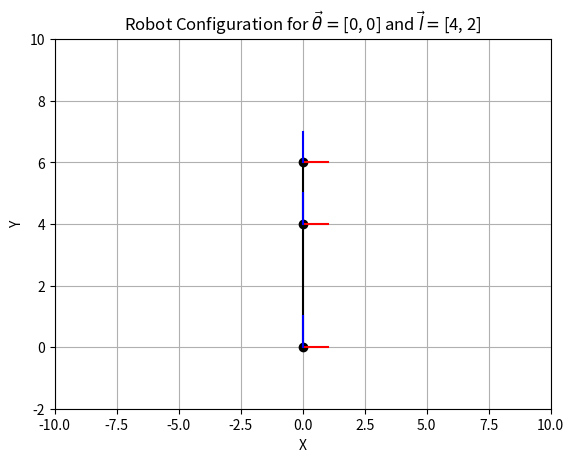
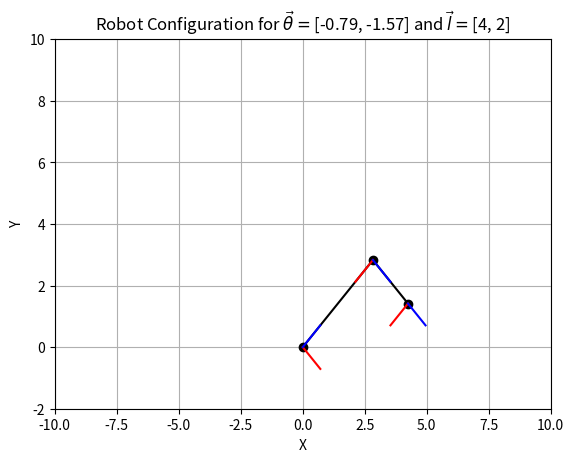
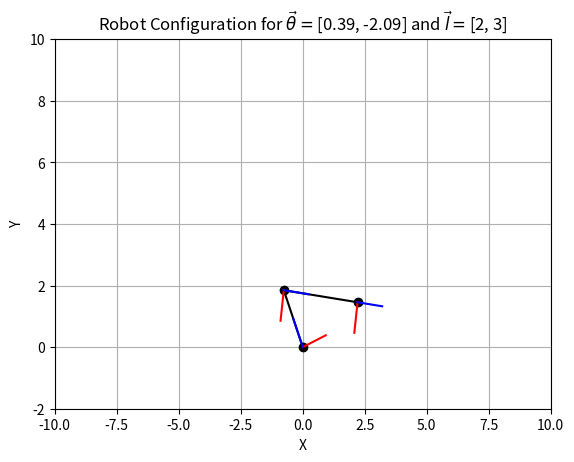

The matplotlib source for these figures, in order:
import numpy as np
import matplotlib.pyplot as plt

def get_axes(p, R):
    x_axis = p + (R @ np.array([[1], [0]]).flatten().tolist())
    y_axis = p + (R @ np.array([[0], [1]]).flatten().tolist())
    return x_axis, y_axis

def R(theta):
    return np.array([[np.cos(theta), -np.sin(theta)],
                    [np.sin(theta), np.cos(theta)]])

def T(R, d):
    T = np.eye(3)
    T[0:2, 0:2] = R
    T[0:2, 2] = d.flatten()
    return T

def visualize_robot(joint_angles, link_lengths):
    
    # Get all frame rotation matrices
    Rlist = [R(angle) for angle in joint_angles]
    Rlist.append(R(0));

    # Get all frame displacement vectors
    dlist = list(link_lengths)
    dlist.insert(0, 0)

    # Compute the transformation matrices for each frame
    Tlist = []
    for i in range(len(Rlist)):
        d = np.array([[0], [dlist[i]]])
        Tlist.append(T(Rlist[i], d))
        
    # Iteratively compute the homogeneous coordinates of each frame and extract the position and rotation matrices for each frame
    frame_pos = []
    frame_rot = []
    
    T_curr = np.eye(3)
    for Transformation in Tlist:
        T_curr = T_curr @ Transformation
        frame_pos.append(T_curr[0:2, 2].flatten().tolist())
        frame_rot.append(T_curr[0:2, 0:2])

    # Plot the robot arm as a series of frame locations
    plt.figure()
    plt.plot([coord[0] for coord in frame_pos], [coord[1] for coord in frame_pos], 'ko-')
    
    # Plot the coordinate axes of each individual frames
    for i in range(len(Rlist)):
        p = frame_pos[i]
        Rm = frame_rot[i]
        x_axis, y_axis = get_axes(p, Rm)
        plt.plot([p[0], x_axis[0]], [p[1], x_axis[1]], 'r-')
        plt.plot([p[0], y_axis[0]], [p[1], y_axis[1]], 'b-')
    
    # Plot formatting
    plt.xlabel('X')
    plt.ylabel('Y')
    plt.title(r'Robot Configuration for $\vec{\theta} = $' + str([round(angle, 2) for angle in joint_angles]) + r' and $\vec{l} = $' + str(link_lengths))
    plt.grid(True)
    plt.xlim([-10, 10])
    plt.ylim([-2, 10])

    final_axes = get_axes(frame_pos[-1], frame_rot[-1])

    return plt, [frame_pos[-1], final_axes]

# Example usage
joint_angles = [0, 0]
plt, end_effector = visualize_robot(joint_angles, [4, 2])
plt.savefig('image1.png')

joint_angles = [-np.pi/4, -np.pi/2]
plt, end_effector = visualize_robot(joint_angles, [4, 2])
plt.savefig('image2.png')

joint_angles = [np.pi/8, -2*np.pi/3]
plt, end_effector = visualize_robot(joint_angles, [2, 3])
plt.savefig('image3.png')